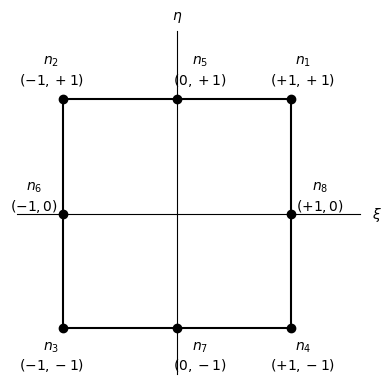

The script that saved this image:
from matplotlib.pyplot import *
from math import sqrt

m = 0.
xs = [+1, +1, -1, -1, 0, -1, m, +1]
ys = [-1, +1, +1, -1, +1, m, -1, m]
figure(figsize=(4, 4))
ax = gca()
ax.spines['right'].set_visible(False)
ax.spines['top'].set_visible(False)
ax.spines['left'].set_position(('data', 0))
ax.spines['bottom'].set_position(('data', 0))
ax.xaxis.set_ticks_position('none')
ax.yaxis.set_ticks_position('none')
ax.set_aspect('equal')
ax.set_xlim(-1.4, +1.6)
ax.set_ylim(-1.4, +1.6)
ax.text(1.7, 0., r'$\xi$', transform=ax.transData, va='center')
ax.text(0., 1.7, r'$\eta$', rotation='horizontal', transform=ax.transData,
        ha='center')
ax.text(+1.1, +1.1, '$n_1$\n' + r'$(+1, +1)$', ha='center', va='bottom',
        fontsize=10)
ax.text(-1.1, +1.1, '$n_2$\n' + r'$(-1, +1)$', ha='center', va='bottom',
        fontsize=10)
ax.text(-1.1, -1.1, '$n_3$\n' + r'$(-1, -1)$', ha='center', va='top'  ,
        fontsize=10)
ax.text(+1.1, -1.1, '$n_4$\n' + r'$(+1, -1)$', ha='center', va='top'  ,
        fontsize=10)
ax.text(m+0.2, +1.1, '$n_5$\n' + r'$(0, +1)$', ha='center',
        va='bottom', fontsize=10)
ax.text(-1.25, m, '$n_6$\n' + r'$(-1, 0)$', ha='center',
        va='bottom', fontsize=10)
ax.text(m+0.2, -1.1, '$n_7$\n' + r'$(0, -1)$', ha='center',
        va='top', fontsize=10)
ax.text(+1.25, m, '$n_8$\n' + r'$(+1, 0)$', ha='center',
        va='bottom', fontsize=10)
ax.set_xticks([])
ax.set_yticks([])
#ax.set_xticklabels(['-1', '+1'])
#ax.set_yticklabels(['-1', '+1'])
plot([1, -1, -1, 1, 1], [1, 1, -1, -1, 1], '-k')
plot(xs, ys, 'ok', mfc='k')
tight_layout()
#savefig('test.png', bbox_inches='tight')
show()
